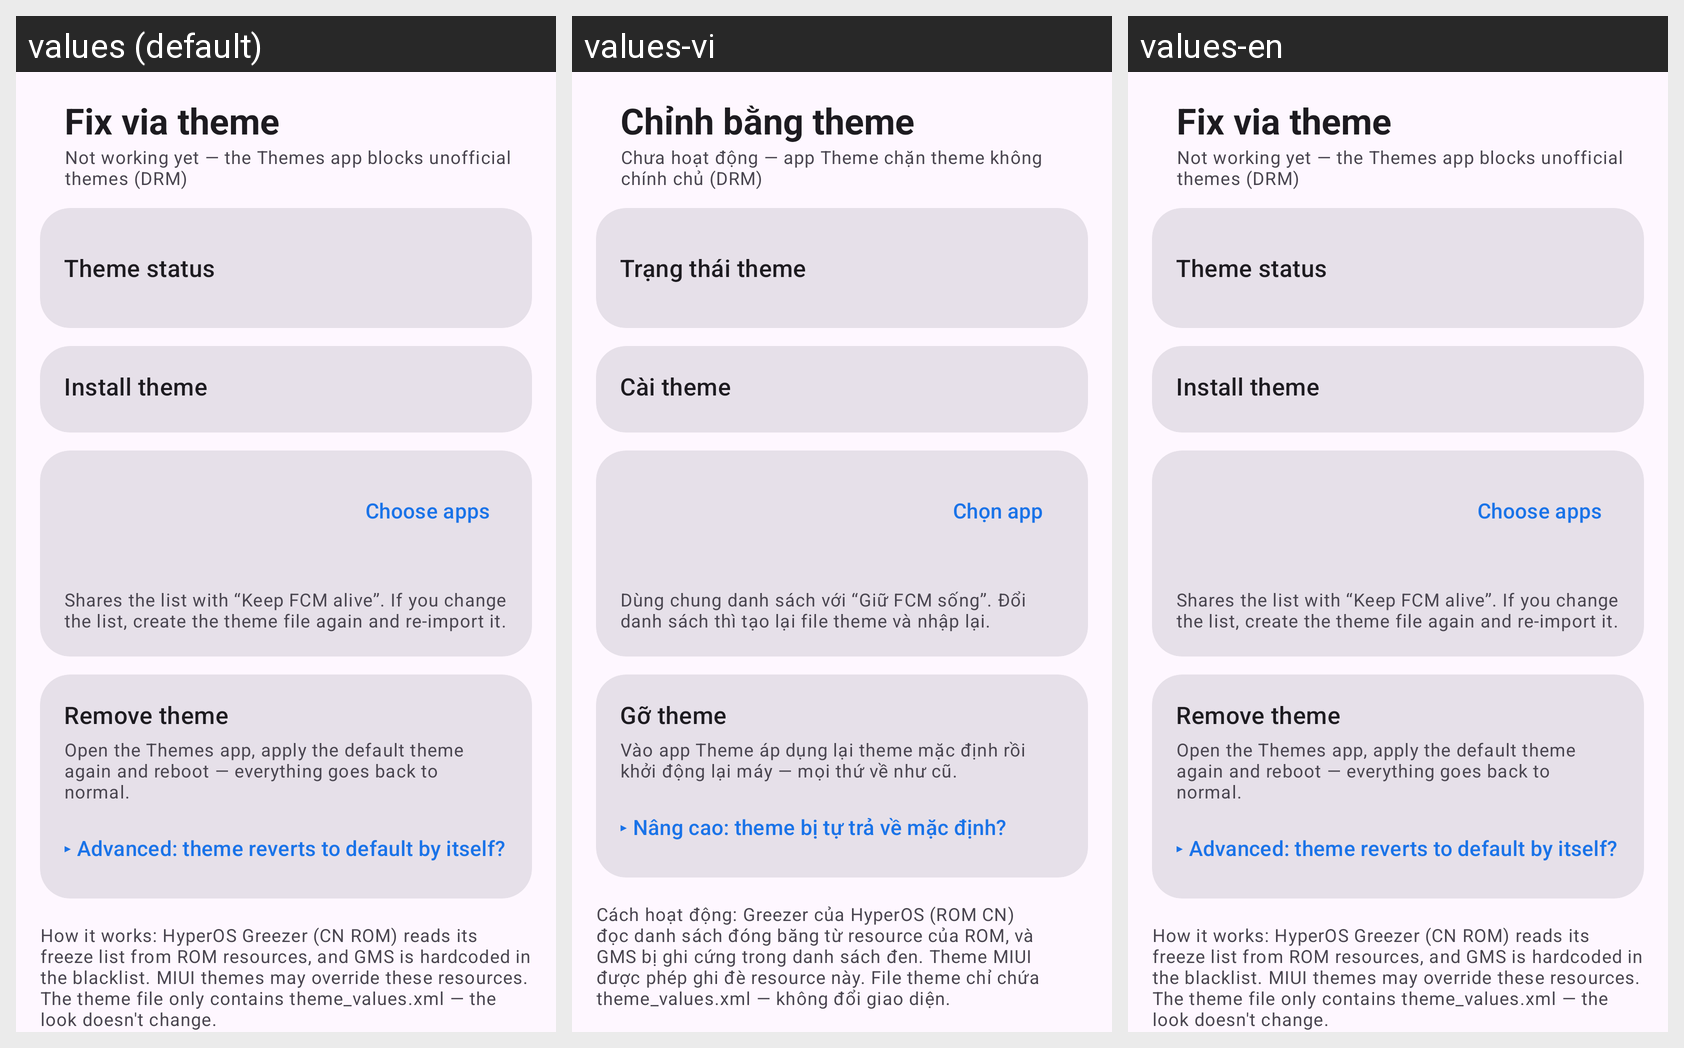

Here is an Android app screen in its default locale and in the app's own translations. Write out the translated-string differences for the strings that appear on this screen.
Android screen res/layout/activity_theme.xml rendered under 3 locales, left to right: values (default), values-vi, values-en. Device: Nexus 5 (rendered at 1080×1920; each locale shown at half size, 540×960, under a caption strip naming it); theme Theme.GmsFix.
Strings drawn on this screen, with the default value and each locale's value (text and hints the layout hard-codes, and strings that could not be matched under every locale, appear in the picture but are not listed):

theme_title
  values: Fix via theme
  values-vi: Chỉnh bằng theme
  values-en: Fix via theme

theme_sub
  values: Not working yet — the Themes app blocks unofficial themes (DRM)
  values-vi: Chưa hoạt động — app Theme chặn theme không chính chủ (DRM)
  values-en: Not working yet — the Themes app blocks unofficial themes (DRM)

theme_status
  values: Theme status
  values-vi: Trạng thái theme
  values-en: Theme status

theme_install
  values: Install theme
  values-vi: Cài theme
  values-en: Install theme

pick_apps
  values: Choose apps
  values-vi: Chọn app
  values-en: Choose apps

theme_shared_list
  values: Shares the list with “Keep FCM alive”. If you change the list, create the theme file again and re-import it.
  values-vi: Dùng chung danh sách với “Giữ FCM sống”. Đổi danh sách thì tạo lại file theme và nhập lại.
  values-en: Shares the list with “Keep FCM alive”. If you change the list, create the theme file again and re-import it.

theme_remove
  values: Remove theme
  values-vi: Gỡ theme
  values-en: Remove theme

theme_remove_desc
  values: Open the Themes app, apply the default theme again and reboot — everything goes back to normal.
  values-vi: Vào app Theme áp dụng lại theme mặc định rồi khởi động lại máy — mọi thứ về như cũ.
  values-en: Open the Themes app, apply the default theme again and reboot — everything goes back to normal.

theme_advanced
  values: ▸ Advanced: theme reverts to default by itself?
  values-vi: ▸ Nâng cao: theme bị tự trả về mặc định?
  values-en: ▸ Advanced: theme reverts to default by itself?

theme_how
  values: How it works: HyperOS Greezer (CN ROM) reads its freeze list from ROM resources, and GMS is hardcoded in the blacklist. MIUI themes may override these resources. The theme file only contains theme_values.xml — the look doesn't change.
  values-vi: Cách hoạt động: Greezer của HyperOS (ROM CN) đọc danh sách đóng băng từ resource của ROM, và GMS bị ghi cứng trong danh sách đen. Theme MIUI được phép ghi đè resource này. File theme chỉ chứa theme_values.xml — không đổi giao diện.
  values-en: How it works: HyperOS Greezer (CN ROM) reads its freeze list from ROM resources, and GMS is hardcoded in the blacklist. MIUI themes may override these resources. The theme file only contains theme_values.xml — the look doesn't change.
